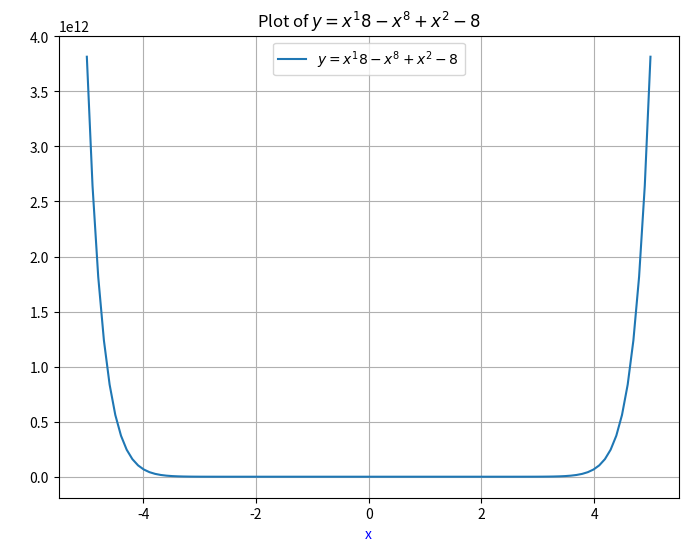

The script that saved this image:
import matplotlib.pyplot as plt 
import numpy as np

# generate x values 
x = np.linspace(-5, 5, 100)

# calculate y values using the equation
y = x**18 - x**8 + x**2 - 8

# plot 
plt.figure(figsize=(8, 6))
plt.plot(x, y, label='$y = x^18 - x^8  + x^2  - 8$')
plt.title('Plot of $y = x^18 - x^8  + x^2  - 8$')
plt.xlabel('x', color='b')
plt.ylabel('y', color='w')
plt.grid(True)
plt.legend()
plt.show()